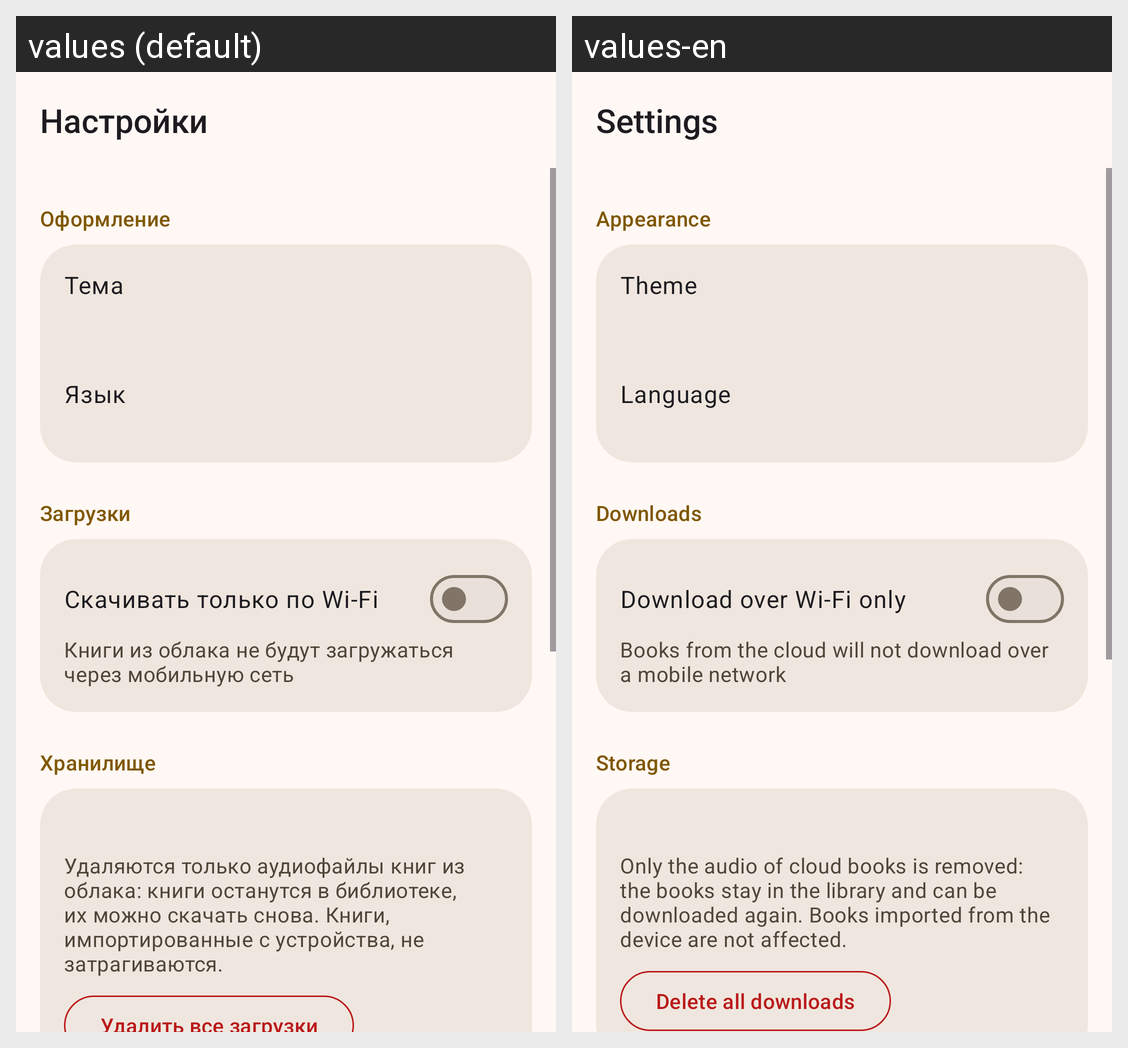

For this localized Android screen grid, give each drawn string resource with its value in every locale shown.
Android screen res/layout/activity_settings.xml rendered under 2 locales, left to right: values (default), values-en. Device: Nexus 5 (rendered at 1080×1920; each locale shown at half size, 540×960, under a caption strip naming it); theme Theme.AudioBookPlayer.
Strings drawn on this screen, with the default value and each locale's value (text and hints the layout hard-codes, and strings that could not be matched under every locale, appear in the picture but are not listed):

settings_title
  values: Настройки
  values-en: Settings

settings_appearance
  values: Оформление
  values-en: Appearance

settings_theme
  values: Тема
  values-en: Theme

settings_language
  values: Язык
  values-en: Language

settings_downloads
  values: Загрузки
  values-en: Downloads

settings_wifi_only
  values: Скачивать только по Wi-Fi
  values-en: Download over Wi-Fi only

settings_wifi_only_summary
  values: Книги из облака не будут загружаться через мобильную сеть
  values-en: Books from the cloud will not download over a mobile network

settings_storage
  values: Хранилище
  values-en: Storage

settings_storage_hint
  values: Удаляются только аудиофайлы книг из облака: книги останутся в библиотеке, их можно скачать снова. Книги, импортированные с устройства, не затрагиваются.
  values-en: Only the audio of cloud books is removed: the books stay in the library and can be downloaded again. Books imported from the device are not affected.

settings_remove_downloads
  values: Удалить все загрузки
  values-en: Delete all downloads
